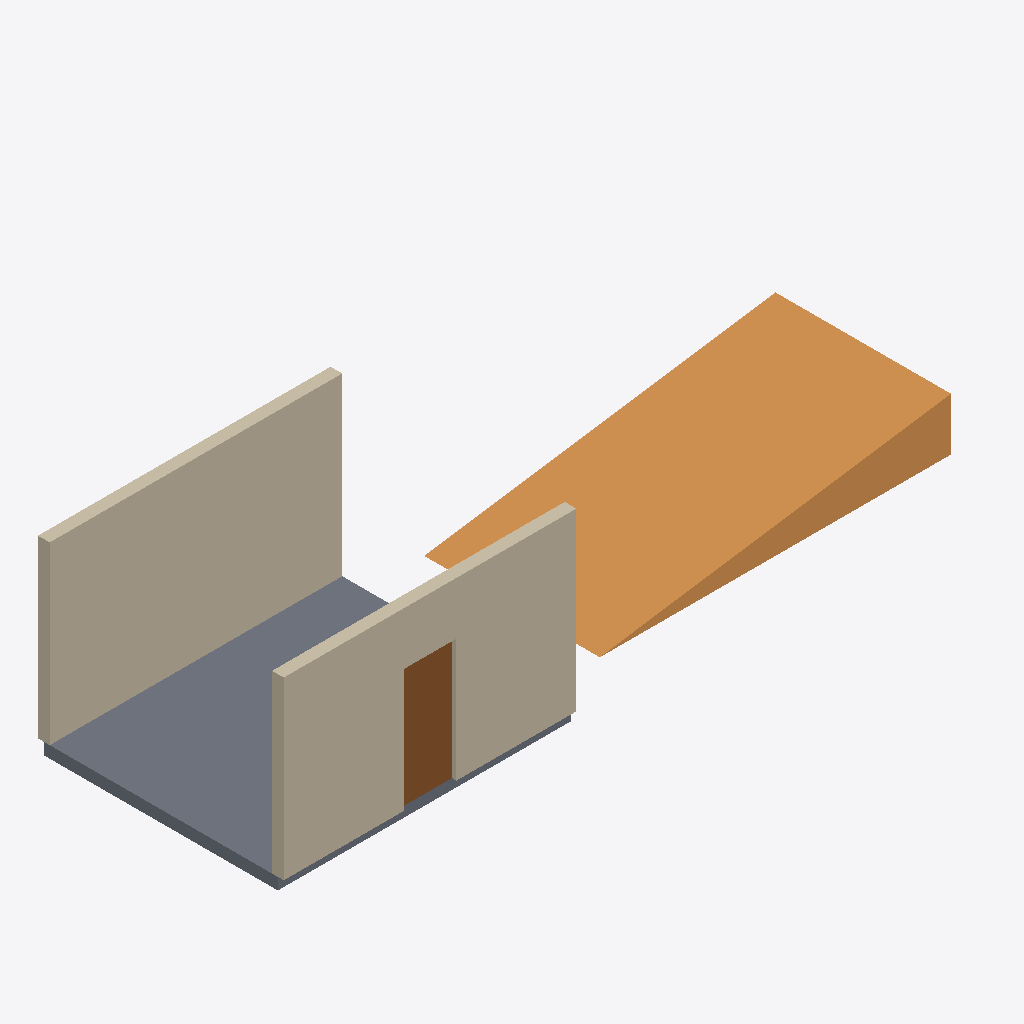
Isometric view of an IFC building model (IFC-SPF (STEP), schema IFC4, length unit millimetre), seen from the south-west, elements coloured by IFC class: 2 walls (beige), 1 ramp (orange), 1 slab (grey), 1 door (brown).
Extent 12.0 m × 4.2 m × 3.2 m (x, y, z). Storeys (1): Ground at 0.00 m. Elements (5): 2 IfcWall, 1 IfcDoor, 1 IfcRamp, 1 IfcSlab.

HEADER;
FILE_DESCRIPTION(('ViewDefinition [CoordinationView]'),'2;1');
FILE_NAME('ramp-colours.ifc','2026-11-07T00:00:00',(''),(''),'hand-written test fixture','','');
FILE_SCHEMA(('IFC4'));
ENDSEC;
DATA;
#1=IFCPROJECT('0bbbbbbbbbbbbbbbbbbbb1',$,'Ramp House',$,$,$,$,(#20),#10);
#40=IFCSITE('0bbbbbbbbbbbbbbbbbbbb2',$,'Site',$,$,#41,$,$,.ELEMENT.,$,$,$,$,$);
#44=IFCBUILDING('0bbbbbbbbbbbbbbbbbbbb3',$,'House',$,$,#45,$,$,.ELEMENT.,$,$,$);
#50=IFCBUILDINGSTOREY('0bbbbbbbbbbbbbbbbbbbb4',$,'Ground',$,$,#51,$,$,.ELEMENT.,0.0);
#600=IFCRAMP('0bbbbbbbbbbbbbbbbbbbc6',$,'Car Ramp',$,$,#51,$,$,.STRAIGHT_RUN_RAMP.);
#200=IFCWALL('0bbbbbbbbbbbbbbbbbbbc2',$,'Basic Wall:Concrete',$,$,#51,#201,$,.STANDARD.);
#100=IFCWALL('0bbbbbbbbbbbbbbbbbbbc1',$,'Basic Wall:Brick',$,$,#51,#101,$,.STANDARD.);
#300=IFCSLAB('0bbbbbbbbbbbbbbbbbbbc3',$,'Floor:Parquet',$,$,#51,#301,$,.FLOOR.);
#400=IFCDOOR('0bbbbbbbbbbbbbbbbbbbc4',$,'Door 1',$,$,#51,#401,$,2100.0,900.0,.DOOR.,.SINGLE_SWING_LEFT.,$);
ENDSEC;
